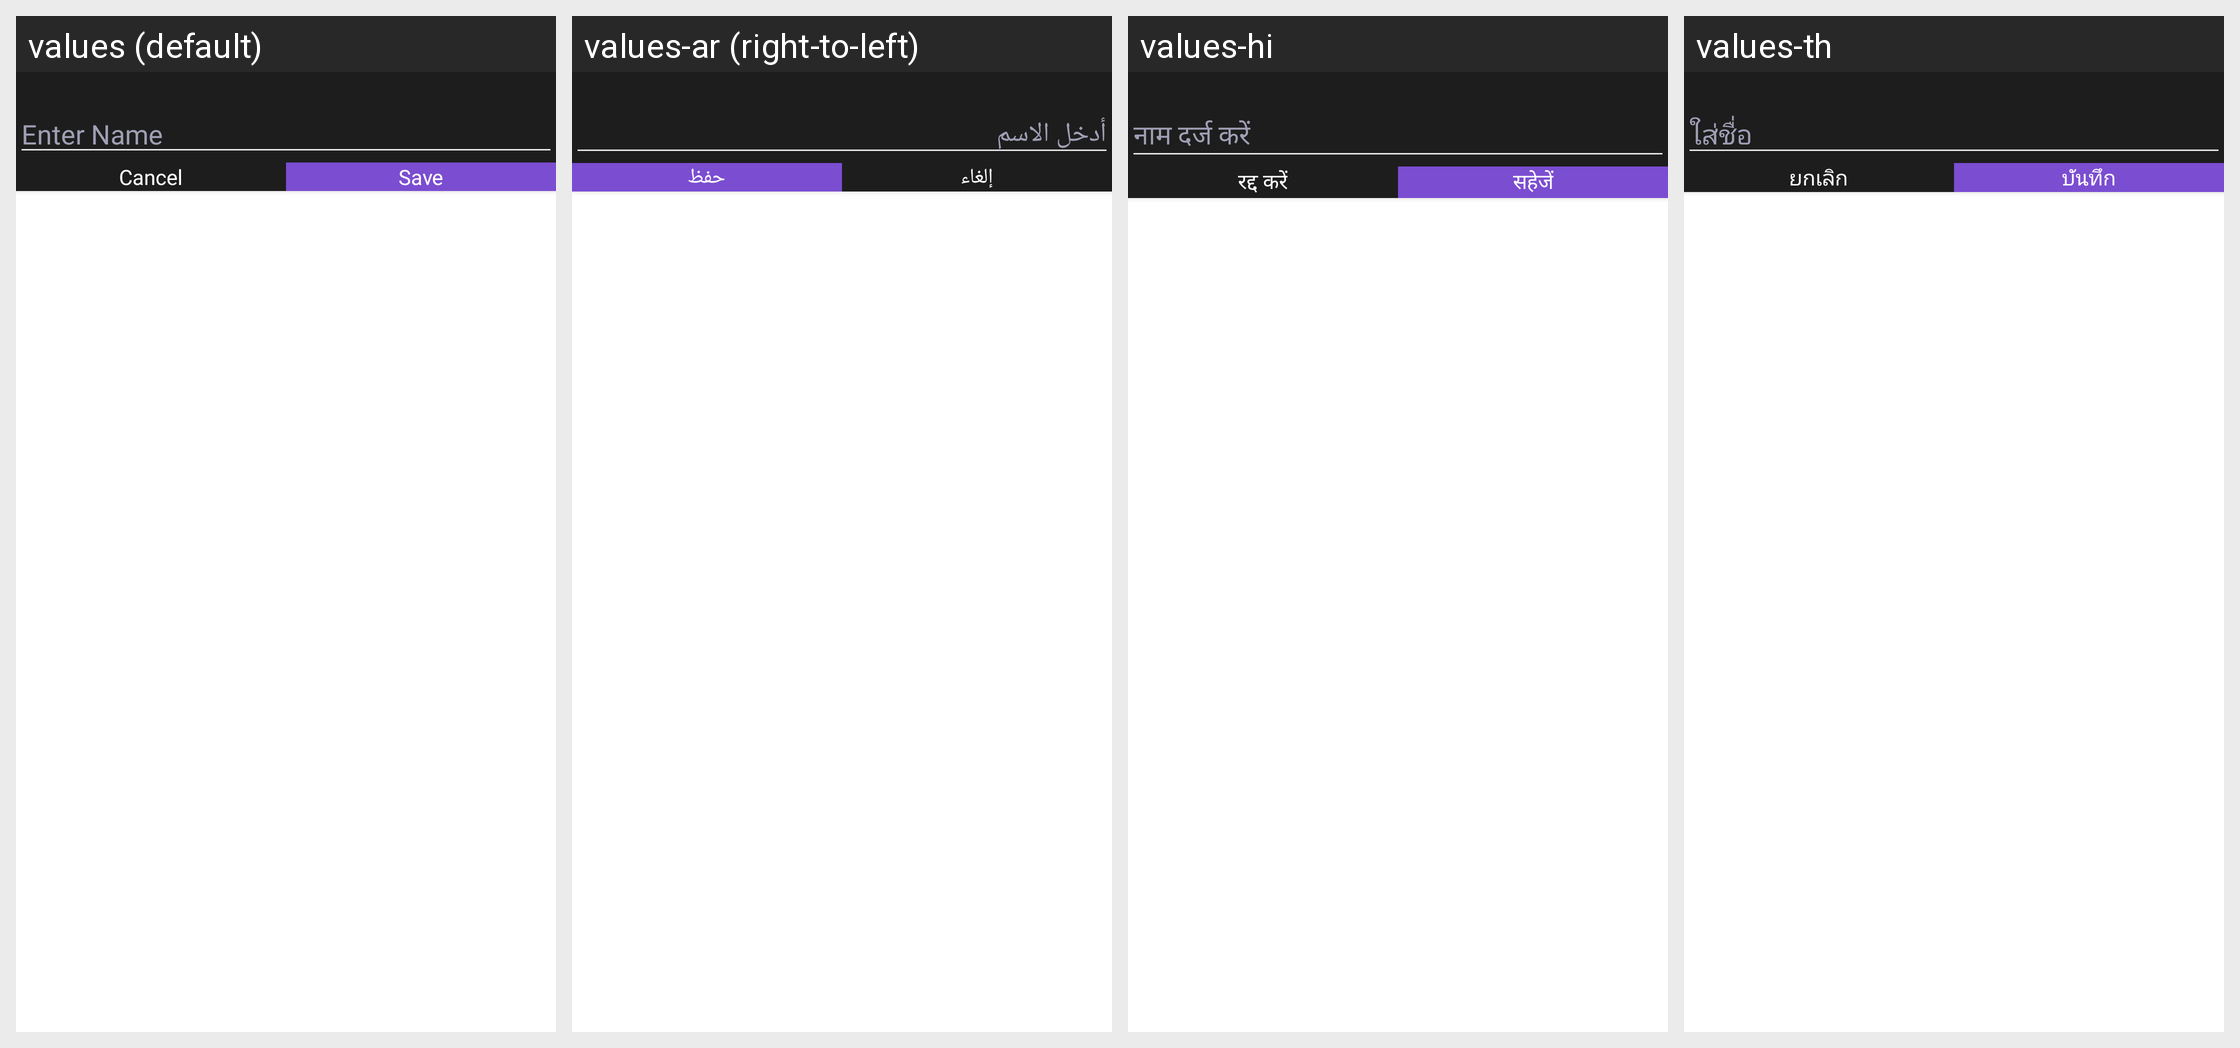

The same Android screen rendered under several of its app's locales, left to right. List the strings drawn on it with the default value and each locale's translation.
Android screen res/layout/layout_rename_dialog.xml rendered under 4 locales, left to right: values (default), values-ar (right-to-left), values-hi, values-th. Device: Nexus 5 (rendered at 1080×1920; each locale shown at half size, 540×960, under a caption strip naming it); theme Theme.MaterialComponents.DayNight.NoActionBar.
Other locales in the repository, not shown: values-af, values-cs, values-de, values-el, values-es, values-fr, values-in, values-it, values-ja, values-ko, values-ms, values-nl, values-no, values-pt, values-ru, values-tr, values-vi, values-zh.
Strings drawn on this screen, with the default value and each locale's value (text and hints the layout hard-codes, and strings that could not be matched under every locale, appear in the picture but are not listed):

enter_name_label
  values: Enter Name
  values-ar: أدخل الاسم
  values-hi: नाम दर्ज करें
  values-th: ใส่ชื่อ

cancel_label
  values: Cancel
  values-ar: إلغاء
  values-hi: रद्द करें
  values-th: ยกเลิก

save_label
  values: Save
  values-ar: حفظ
  values-hi: सहेजें
  values-th: บันทึก
